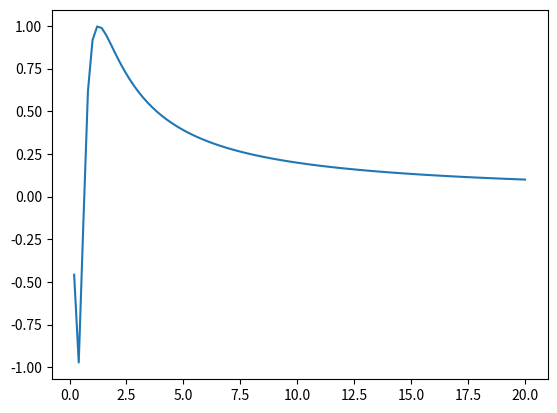

Source code (Python):
#%%
import matplotlib.pyplot as plt
import matplotlib as mpl
import numpy as np

x = np.linspace(0, 20, 100)
plt.plot(x, np.sin(2/x))
plt.show()
# %%
